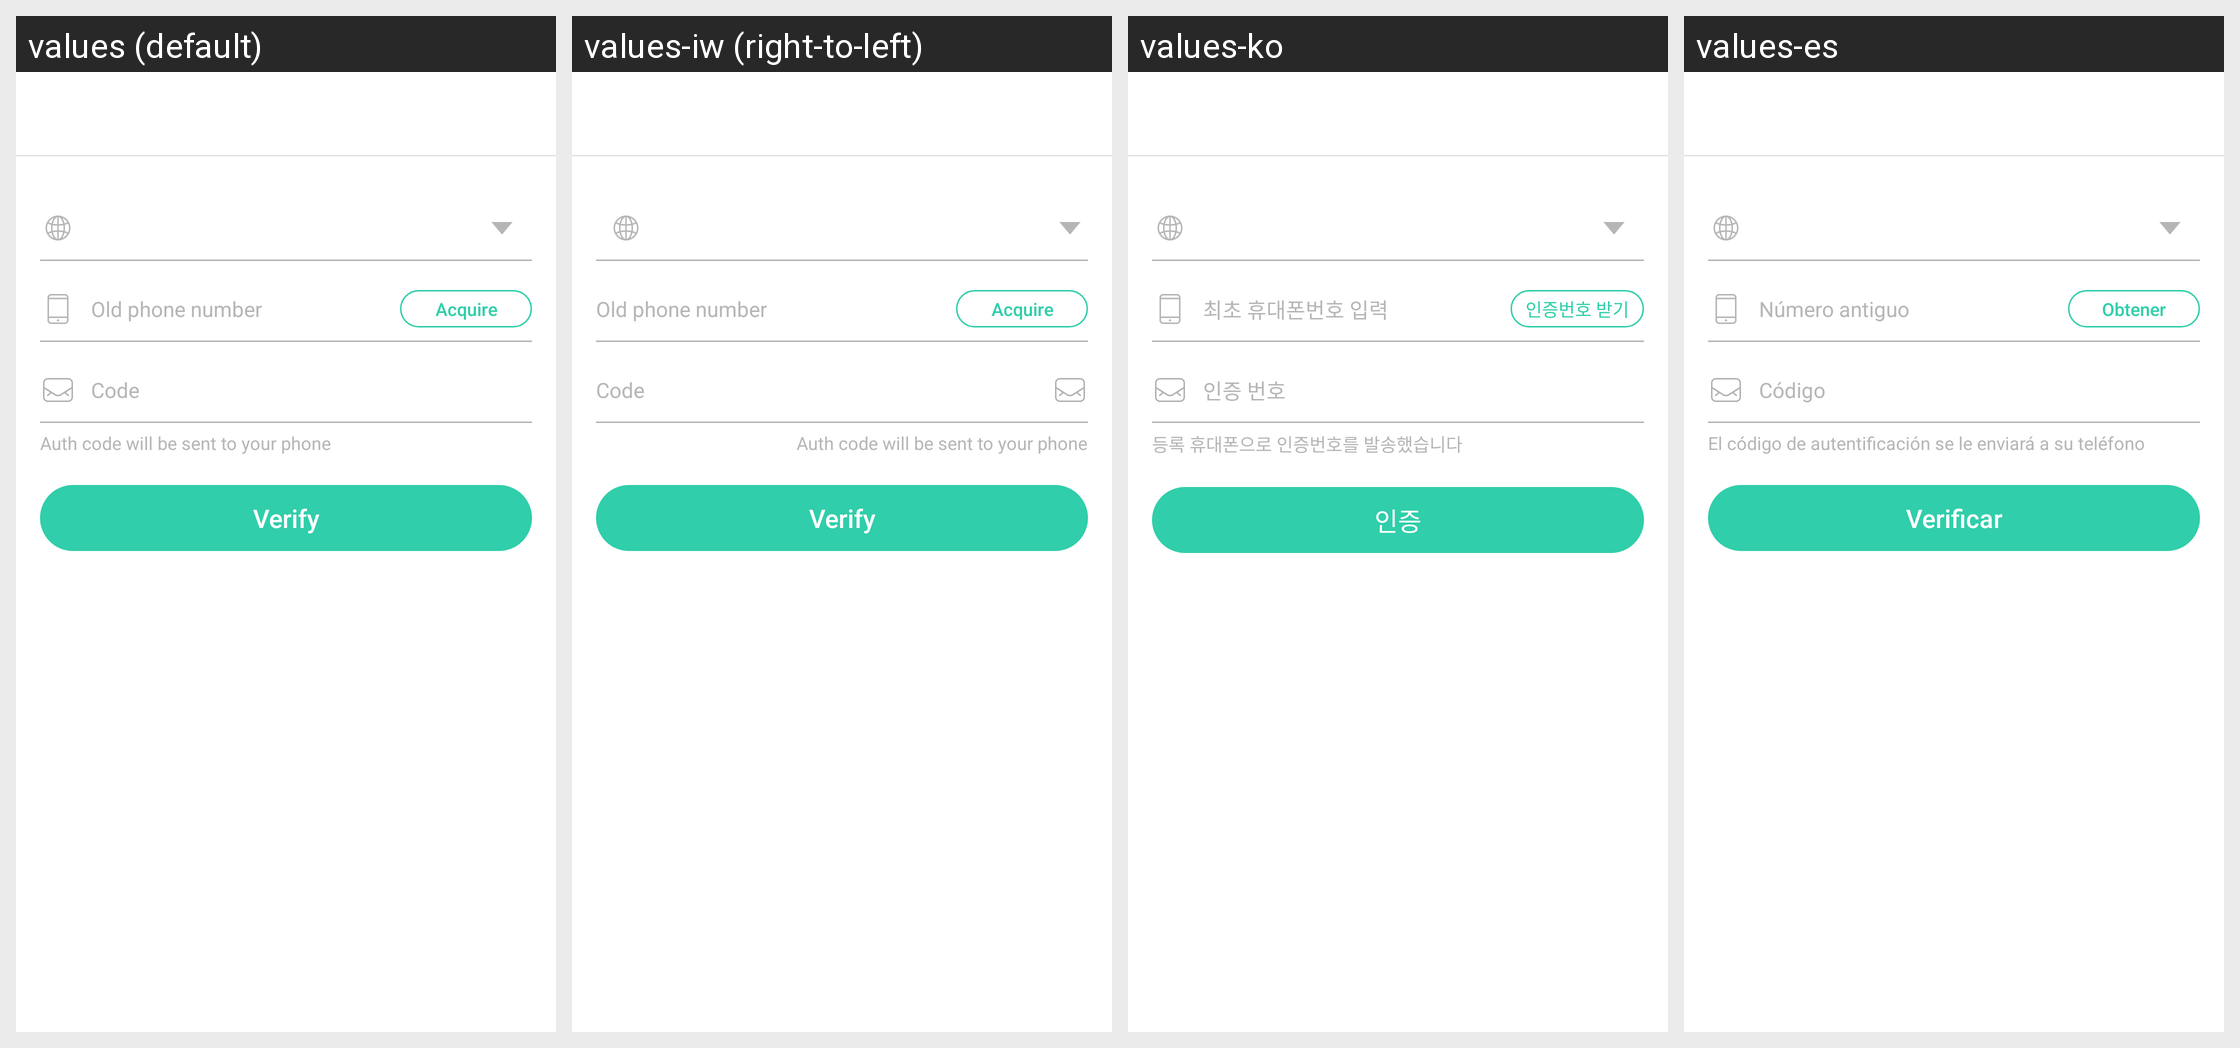

This grid shows one Android layout under several languages. Give, for every string resource on the screen, its name, the default text and each shown locale's text.
Android screen res/layout/activity_bind_phone.xml rendered under 4 locales, left to right: values (default), values-iw (right-to-left), values-ko, values-es. Device: Nexus 5 (rendered at 1080×1920; each locale shown at half size, 540×960, under a caption strip naming it); theme AppTheme.
Other locales in the repository, not shown: values-ar, values-ca, values-de, values-en-rSS, values-en-rXX, values-es-rUS, values-fa, values-fr, values-in, values-it, values-ja, values-nl, values-pt, values-ro, values-ru, values-sk, values-sv, values-tr, values-vi, values-zh, values-zh-rCN, values-zh-rHK, values-zh-rTW.
Strings drawn on this screen, with the default value and each locale's value (text and hints the layout hard-codes, and strings that could not be matched under every locale, appear in the picture but are not listed):

et_hint_bind_input_origin_phone
  values: Old phone number
  values-iw: Old phone number  [not translated; the default value is used]
  values-ko: 최초 휴대폰번호 입력
  values-es: Número antiguo

bind_btn_receive_captcha
  values: Acquire
  values-iw: Acquire  [not translated; the default value is used]
  values-ko: 인증번호 받기
  values-es: Obtener

et_hint_bind_captcha
  values: Code
  values-iw: Code  [not translated; the default value is used]
  values-ko: 인증 번호
  values-es: Código

bind_hint_code_send
  values: Auth code will be sent to your phone
  values-iw: Auth code will be sent to your phone  [not translated; the default value is used]
  values-ko: 등록 휴대폰으로 인증번호를 발송했습니다
  values-es: El código de autentificación se le enviará a su teléfono

bind_verify_phone_number
  values: Verify
  values-iw: Verify  [not translated; the default value is used]
  values-ko: 인증
  values-es: Verificar
